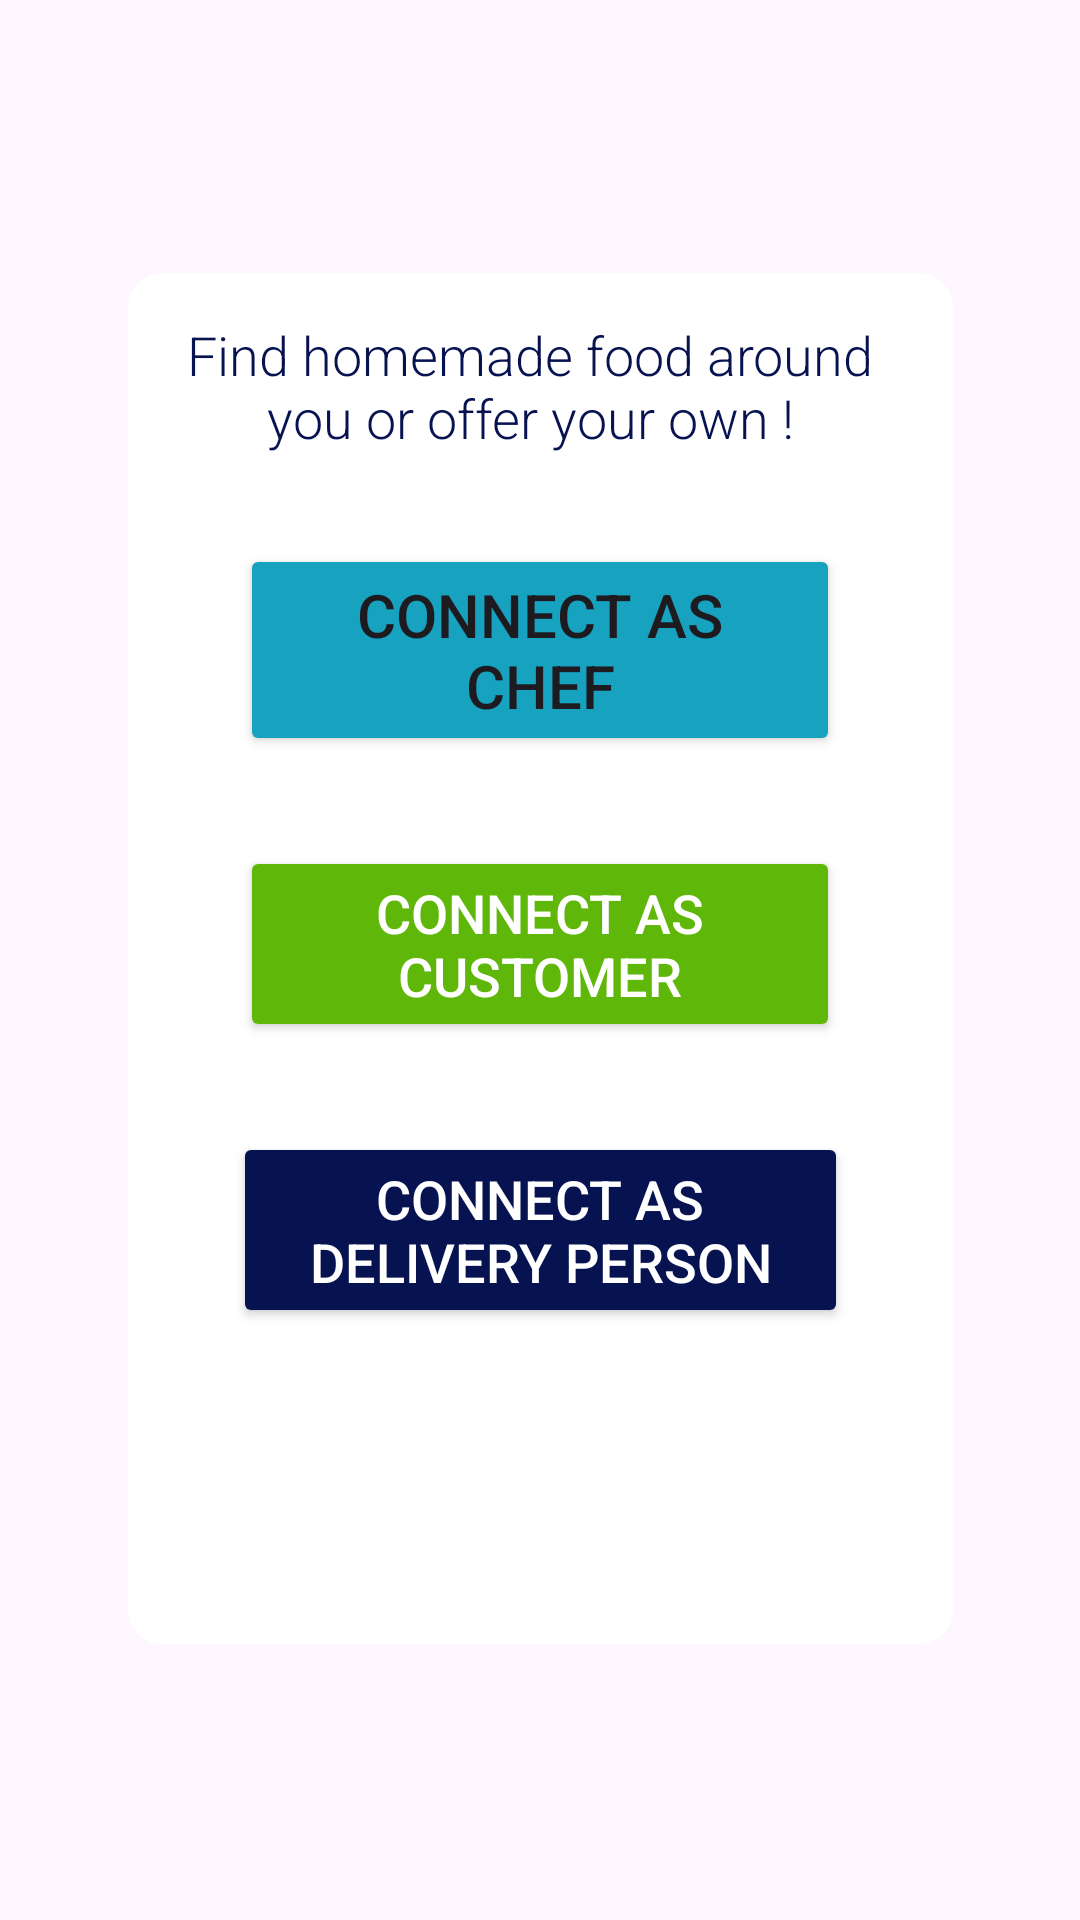

This screen was rendered from an Android layout file. Write that file and the resources it references.
<!-- AndroidManifest.xml: application theme Theme.Myfood -->
<!-- res/layout/activity_choose_one.xml -->
<?xml version="1.0" encoding="utf-8"?>
<androidx.constraintlayout.widget.ConstraintLayout xmlns:android="http://schemas.android.com/apk/res/android"
    xmlns:app="http://schemas.android.com/apk/res-auto"
    xmlns:tools="http://schemas.android.com/tools"
    android:id="@+id/back3"
    android:layout_width="fill_parent"
    android:layout_height="fill_parent"
    android:background="@drawable/bgfood"
    tools:context=".ChooseOne">

    <LinearLayout
        android:id="@+id/linearlayout"
        android:layout_width="275dp"
        android:layout_height="457dp"
        android:background="@drawable/background_shape"
        android:orientation="vertical"
        android:padding="15dp"
        app:layout_constraintBottom_toBottomOf="parent"
        app:layout_constraintEnd_toEndOf="parent"
        app:layout_constraintStart_toStartOf="parent"
        app:layout_constraintTop_toTopOf="parent"
        app:layout_constraintVertical_bias="0.498">

        <TextView
            android:id="@+id/textView"
            android:layout_width="230dp"
            android:layout_height="wrap_content"
            android:layout_marginLeft="4dp"
            android:layout_marginRight="4dp"
            android:fontFamily="sans-serif-light"
            android:text="Find homemade food around you or offer your own !"
            android:textAlignment="center"
            android:textColor="@color/DarkBlue"
            android:textSize="18dp" />

        <Button
            android:id="@+id/chef"
            android:layout_width="200dp"
            android:layout_height="wrap_content"
            android:layout_gravity="center"
            android:layout_marginTop="30dp"

            android:backgroundTint="@color/blueish"
            android:text="Connect As Chef"
            android:textSize="20sp" />

        <Button
            android:id="@+id/customer"
            android:layout_width="200dp"
            android:layout_height="wrap_content"
            android:layout_gravity="center"
            android:layout_marginTop="30dp"
            android:backgroundTint="@color/green"
            android:text="Connect As Customer"
            android:textColor="#FFFFFF"
            android:textSize="18sp" />

        <Button
            android:id="@+id/delivery"
            android:layout_width="205dp"
            android:layout_height="wrap_content"
            android:layout_gravity="center"
            android:layout_marginTop="30dp"
            android:layout_marginBottom="30dp"
            android:backgroundTint="@color/DarkBlue"
            android:text="Connect As Delivery Person"
            android:textColor="#FFFFFF"
            android:textSize="18sp" />

    </LinearLayout>
</androidx.constraintlayout.widget.ConstraintLayout>
<!-- resources referenced by this layout -->
<resources>
  <color name="DarkBlue">#071251</color>
  <color name="blueish">#17A2C0</color>
  <color name="green">#5FB709</color>
  <!-- drawable background_shape (drawable) -->
  <?xml version="1.0" encoding="utf-8"?>
  <shape xmlns:android="http://schemas.android.com/apk/res/android">
     <solid android:color="@color/white"/>
      <stroke
          android:width="3dp"
          android:color="@color/white"/>
      <corners android:radius="10dp"/>
  </shape>
  <style name="Theme.Myfood" parent="Base.Theme.Myfood" />
  <color name="white">#FFFFFFFF</color>
  <style name="Base.Theme.Myfood" parent="Theme.Material3.DayNight">
          
          <item name="colorPrimary">@color/orange</item>
      </style>
  <color name="orange">#ff5e00</color>
</resources>
